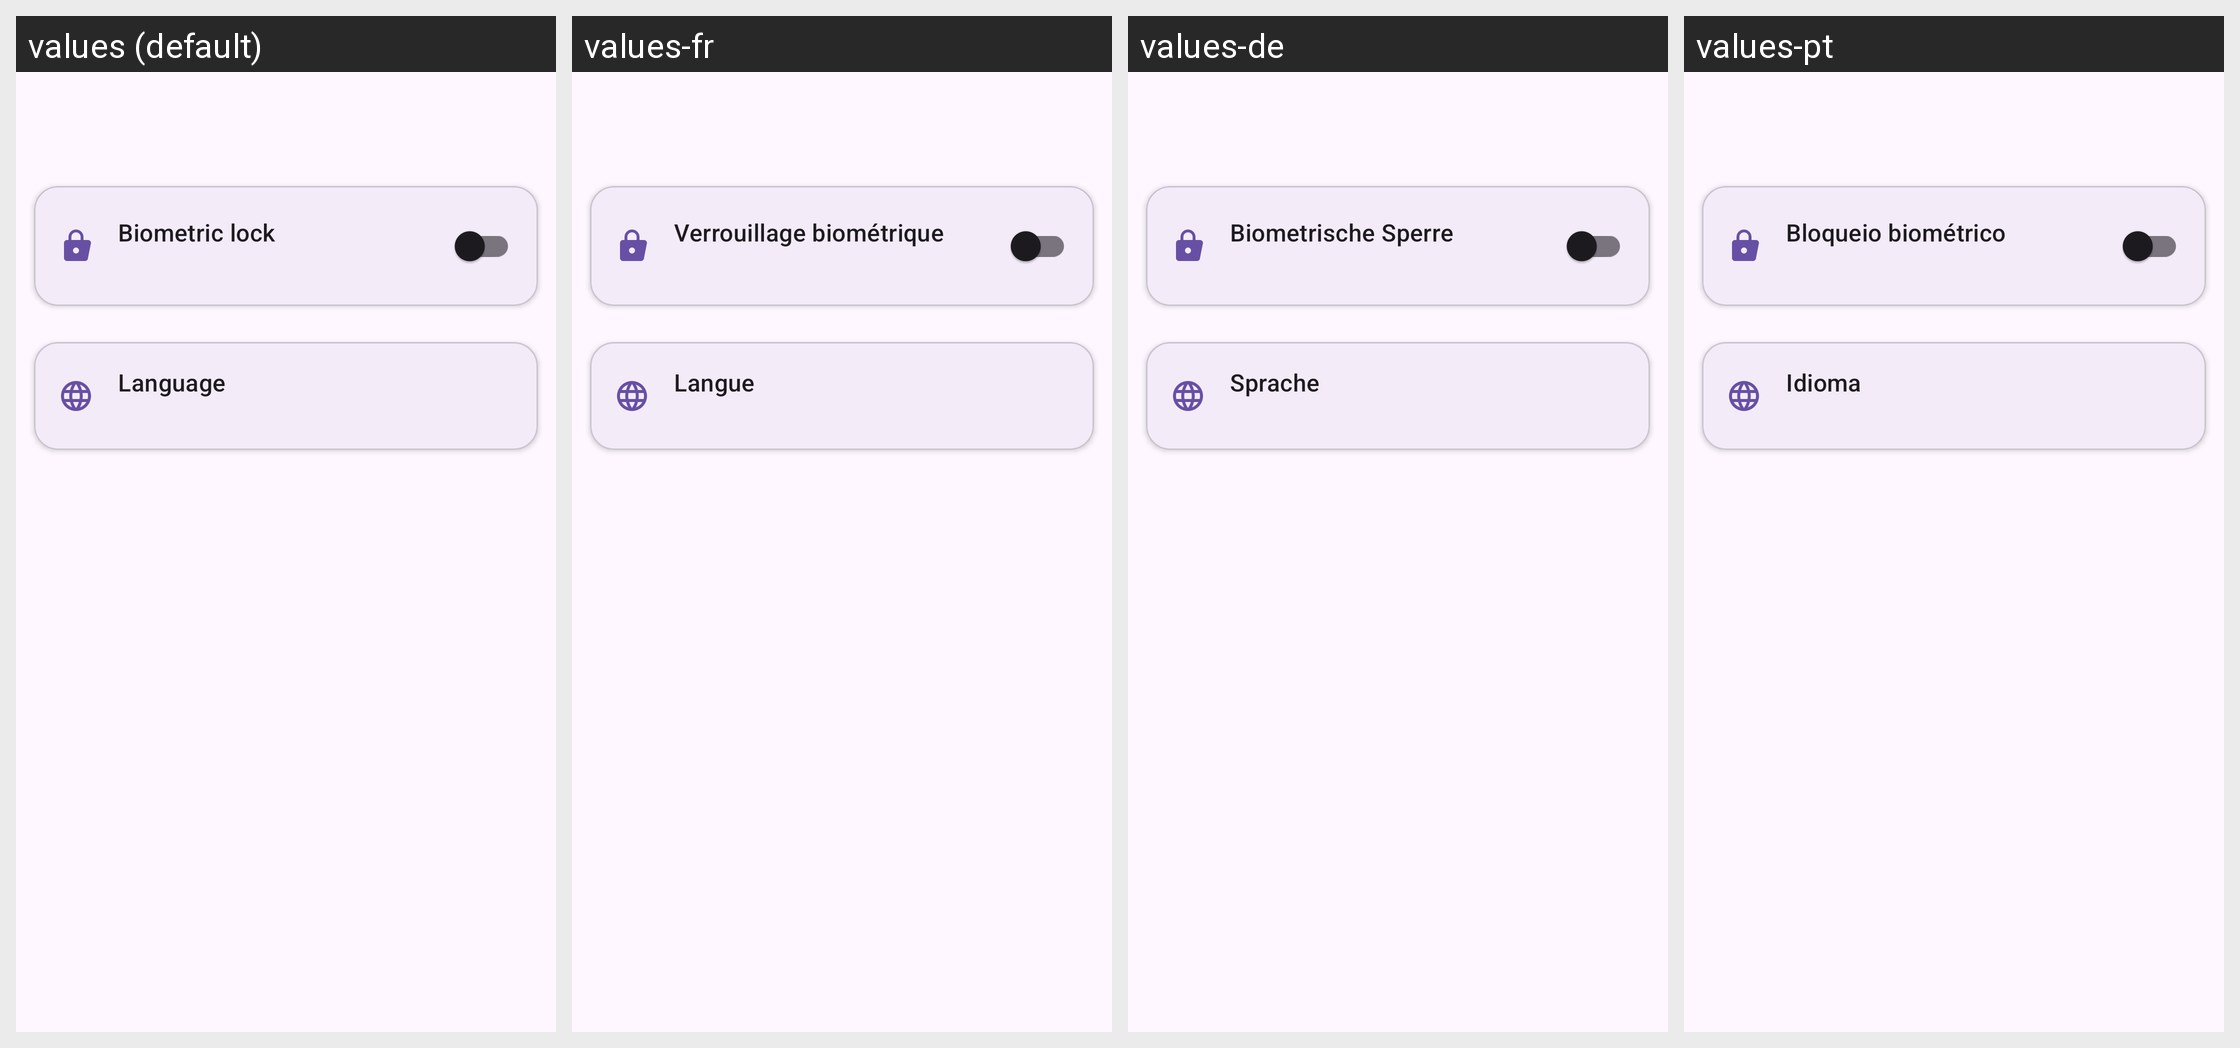

Here is an Android app screen in its default locale and in the app's own translations. Write out the translated-string differences for the strings that appear on this screen.
Android screen res/layout/activity_settings.xml rendered under 4 locales, left to right: values (default), values-fr, values-de, values-pt. Device: Nexus 5 (rendered at 1080×1920; each locale shown at half size, 540×960, under a caption strip naming it); theme Theme.JournalApp.
Other locales in the repository, not shown: values-es.
Strings drawn on this screen, with the default value and each locale's value (text and hints the layout hard-codes, and strings that could not be matched under every locale, appear in the picture but are not listed):

lock_title
  values: Biometric lock
  values-fr: Verrouillage biométrique
  values-de: Biometrische Sperre
  values-pt: Bloqueio biométrico

language
  values: Language
  values-fr: Langue
  values-de: Sprache
  values-pt: Idioma
